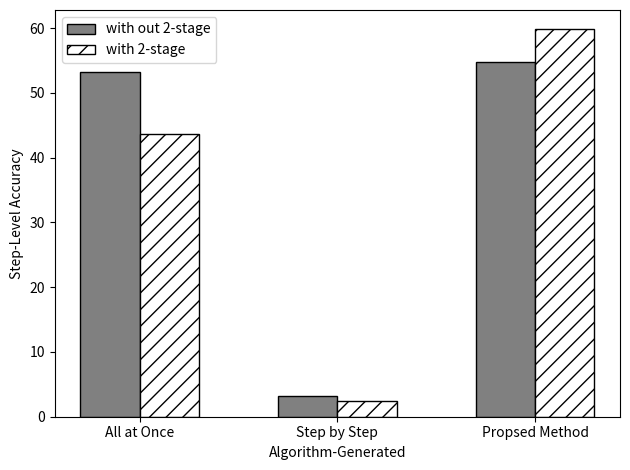

The script that saved this image:
import matplotlib.pyplot as plt
import numpy as np

# 데이터
categories = ["All at Once", "Step by Step", "Propsed Method"]
values1 = [53.17, 3.17, 54.76]
values2 = [43.65, 2.38, 59.79]

x = np.arange(len(categories)) 
width = 0.3  

# 막대 그래프 그리기
plt.bar(x - width/2, values1, width, label="with out 2-stage", color="gray", edgecolor="black")
plt.bar(x + width/2, values2, width, label="with 2-stage", color="white", edgecolor="black", hatch="//")

# 축/라벨
plt.xticks(x, categories)
plt.ylabel("Step-Level Accuracy")
plt.xlabel("Algorithm-Generated")
plt.legend()
plt.tight_layout()
plt.savefig("grouped_bar.pdf", dpi=300)
plt.show()
